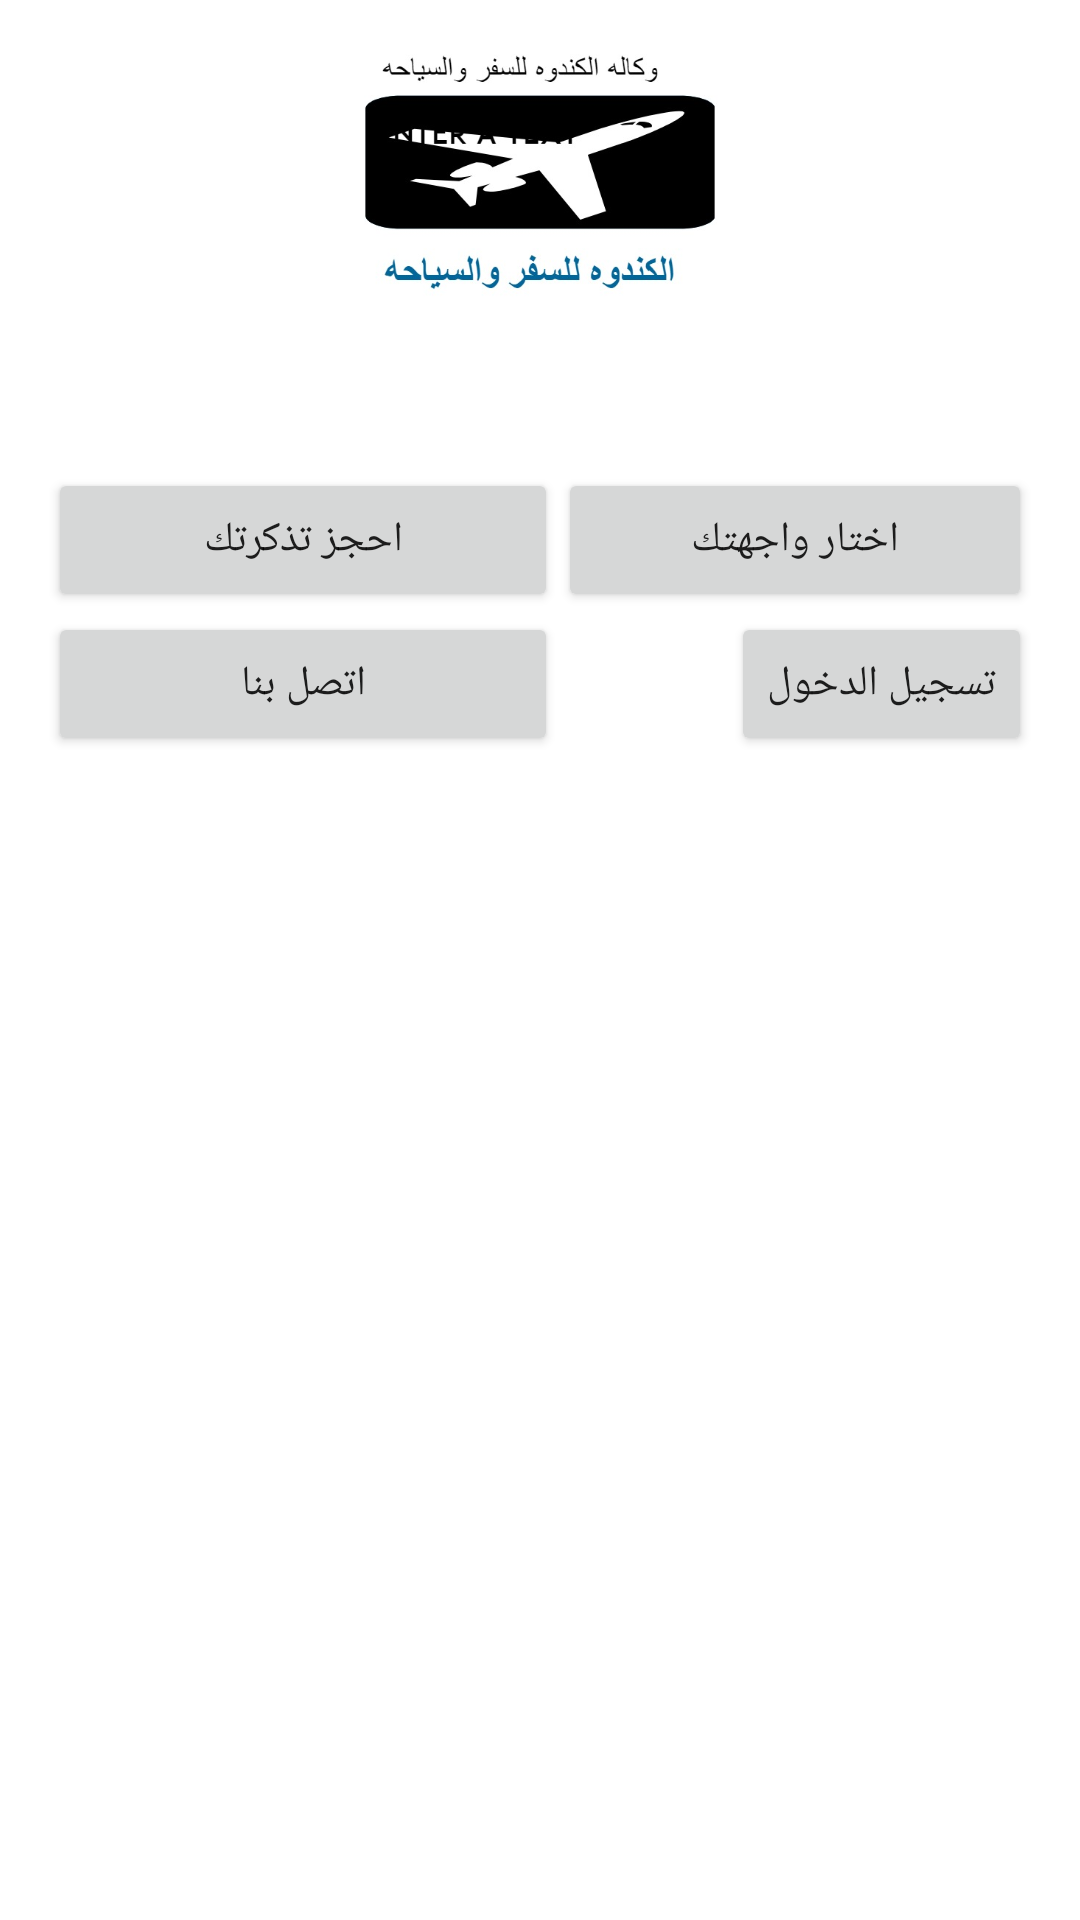

Here is an Android app screen rendered from its layout file. Give the layout XML and the strings, colors and styles it references.
<!-- AndroidManifest.xml: application theme Theme.TravelAgency -->
<!-- res/layout/activity_main.xml -->
<?xml version="1.0" encoding="utf-8"?>
<LinearLayout xmlns:android="http://schemas.android.com/apk/res/android"
    xmlns:app="http://schemas.android.com/apk/res-auto"
    xmlns:tools="http://schemas.android.com/tools"
    android:layout_width="match_parent"
    android:layout_height="match_parent"
 android:paddingBottom="16dp"
    android:paddingLeft="16dp"
    android:paddingRight="16dp"
    android:paddingTop="16dp"
    android:orientation="vertical"
    tools:context=".MainActivity"
    android:layoutDirection="rtl"
    android:weightSum="1">

    <ImageView
        android:layout_width="match_parent"
        android:layout_height="83dp"
        app:srcCompat="@drawable/flight"
        android:id="@+id/imageView"
        android:layout_centerHorizontal="true" />
    <RelativeLayout
        android:layout_width="match_parent"
        android:layout_height="match_parent"

        >
        <Button
            android:text="@string/btL"
            android:layout_width="wrap_content"
            android:layout_height="wrap_content"
            android:id="@+id/btLogin"
            android:layout_below="@+id/btDestination"
            android:layout_toLeftOf="@+id/btBook"
            android:layout_alignLeft="@+id/btDestination"
            android:layout_alignStart="@+id/btDestination"
            android:onClick="Log" />

        <Button
            android:text="@string/btC"
            android:layout_width="wrap_content"
            android:layout_height="wrap_content"
            android:layout_below="@+id/btBook"
            android:id="@+id/btContact"
            android:layout_alignRight="@+id/btBook"
            android:layout_alignEnd="@+id/btBook"
            android:layout_toRightOf="@+id/btDestination"
            android:layout_toEndOf="@+id/btDestination"
            android:onClick="Contact" />

        <Button
            android:text="@string/btB"
            android:layout_width="170dp"
            android:layout_height="wrap_content"
            android:id="@+id/btBook"
            android:layout_alignParentTop="true"
            android:layout_alignParentRight="true"
            android:layout_alignParentEnd="true"
            android:layout_marginTop="57dp"
            android:onClick="Book" />

        <Button
            android:text="@string/btD"
            android:layout_width="175dp"
            android:layout_height="wrap_content"
            android:id="@+id/btDestination"
            android:layout_above="@+id/btContact"
            android:layout_toLeftOf="@+id/btBook"
            android:layout_toStartOf="@+id/btBook"
            style="@style/Widget.AppCompat.Button.Small"
            />


    </RelativeLayout>
    <TextView
        android:layout_width="wrap_content"
        android:layout_height="wrap_content"
        android:text="Hello World!"
        app:layout_constraintBottom_toBottomOf="parent"
        app:layout_constraintLeft_toLeftOf="parent"
        app:layout_constraintRight_toRightOf="parent"
        app:layout_constraintTop_toTopOf="parent" />

</LinearLayout>
<!-- resources referenced by this layout -->
<resources>
  <!-- drawable flight: jpg bitmap (drawable-v24, 27678 bytes) -->
  <string name="btB">احجز تذكرتك</string>
  <string name="btC">اتصل بنا</string>
  <string name="btD">اختار واجهتك </string>
  <string name="btL">تسجيل الدخول</string>
  <style name="Theme.TravelAgency" parent="Theme.MaterialComponents.DayNight.DarkActionBar">
          
          <item name="colorPrimary">@color/purple_500</item>
          <item name="colorPrimaryVariant">@color/purple_700</item>
          <item name="colorOnPrimary">@color/white</item>
          
          <item name="colorSecondary">@color/teal_200</item>
          <item name="colorSecondaryVariant">@color/teal_700</item>
          <item name="colorOnSecondary">@color/black</item>
          
          <item name="android:statusBarColor" tools:targetApi="l">?attr/colorPrimaryVariant</item>
          
      </style>
  <color name="purple_500">#FF6200EE</color>
  <color name="purple_700">#FF3700B3</color>
  <color name="white">#FFFFFFFF</color>
  <color name="teal_200">#FF03DAC5</color>
  <color name="teal_700">#FF018786</color>
  <color name="black">#FF000000</color>
</resources>
